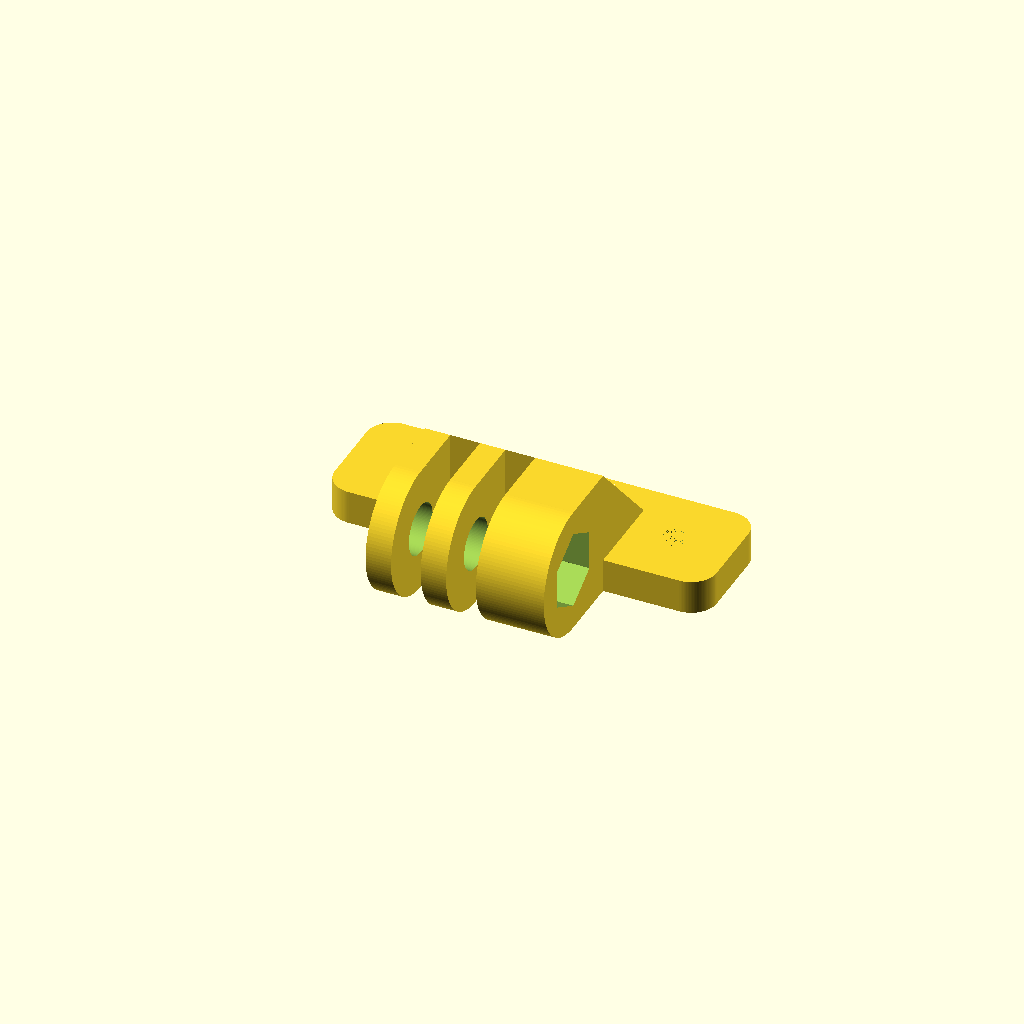
Cell 1 — every parameter at its default value.
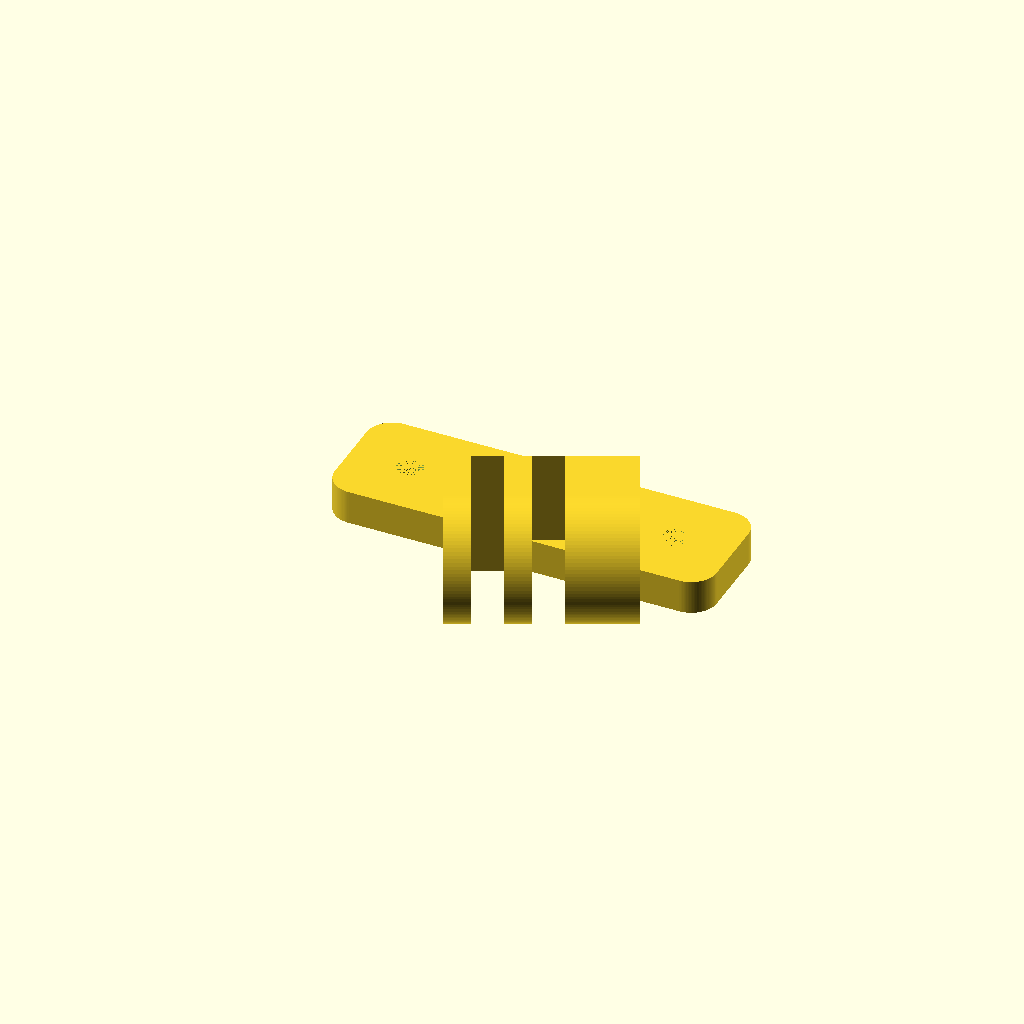
Cell 2: the same model with gopro_angle = 25.
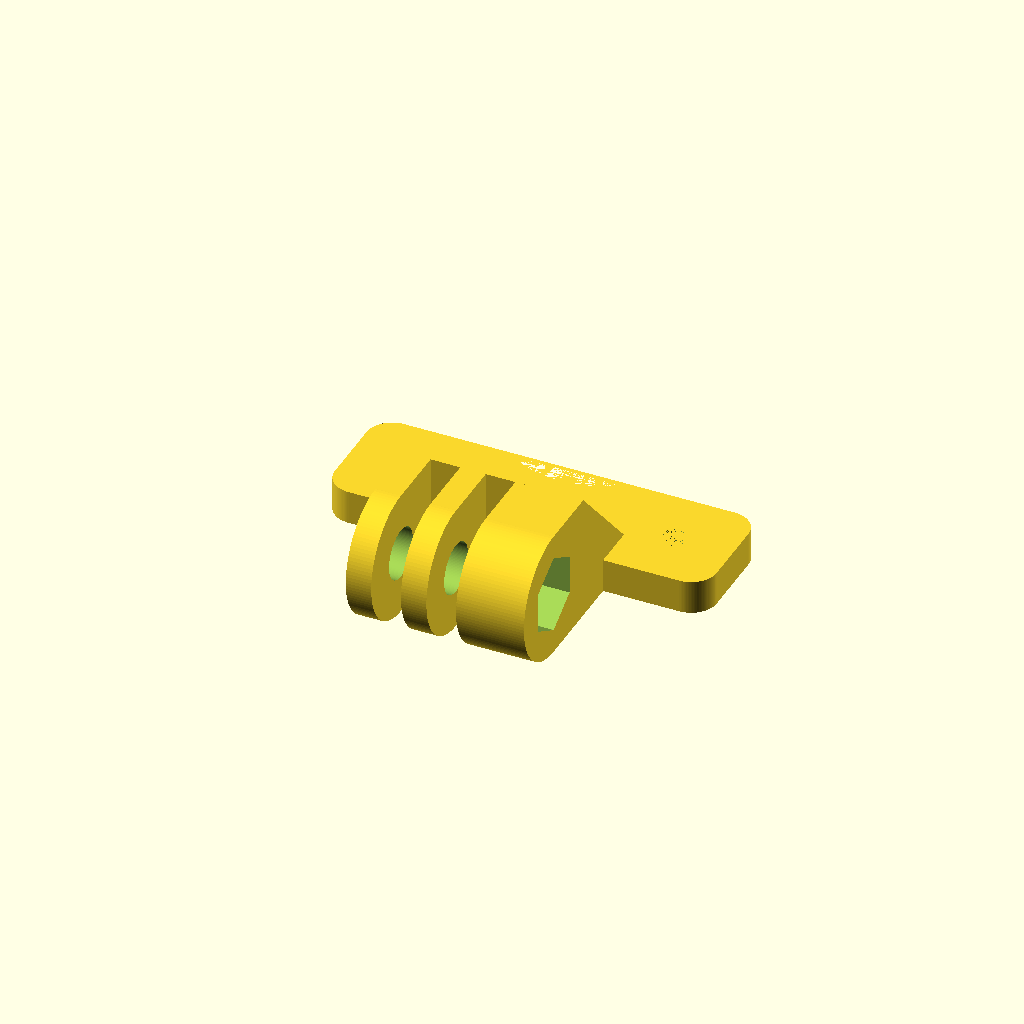
Cell 3 — gopro_distance set to 5, the other parameters unchanged.
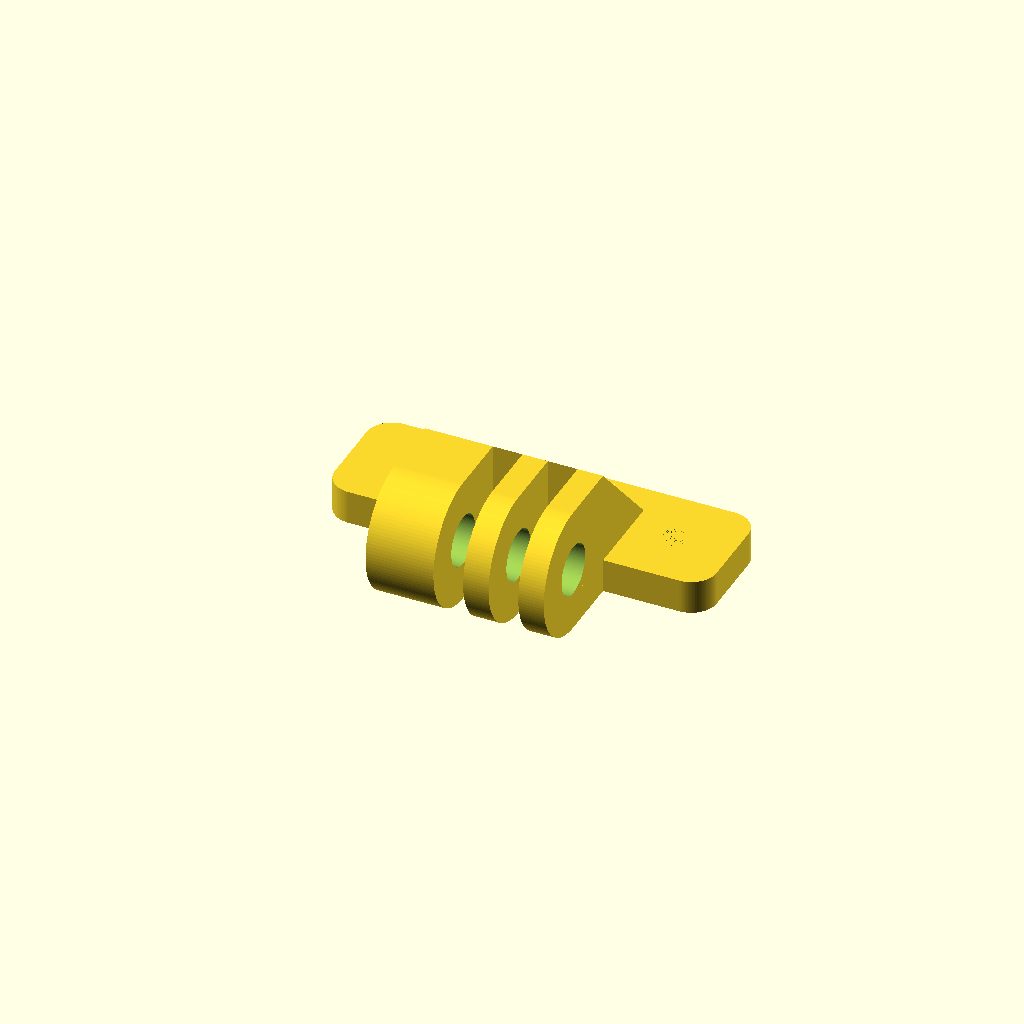
Cell 4: the same model with trapped_nut_position = 180.
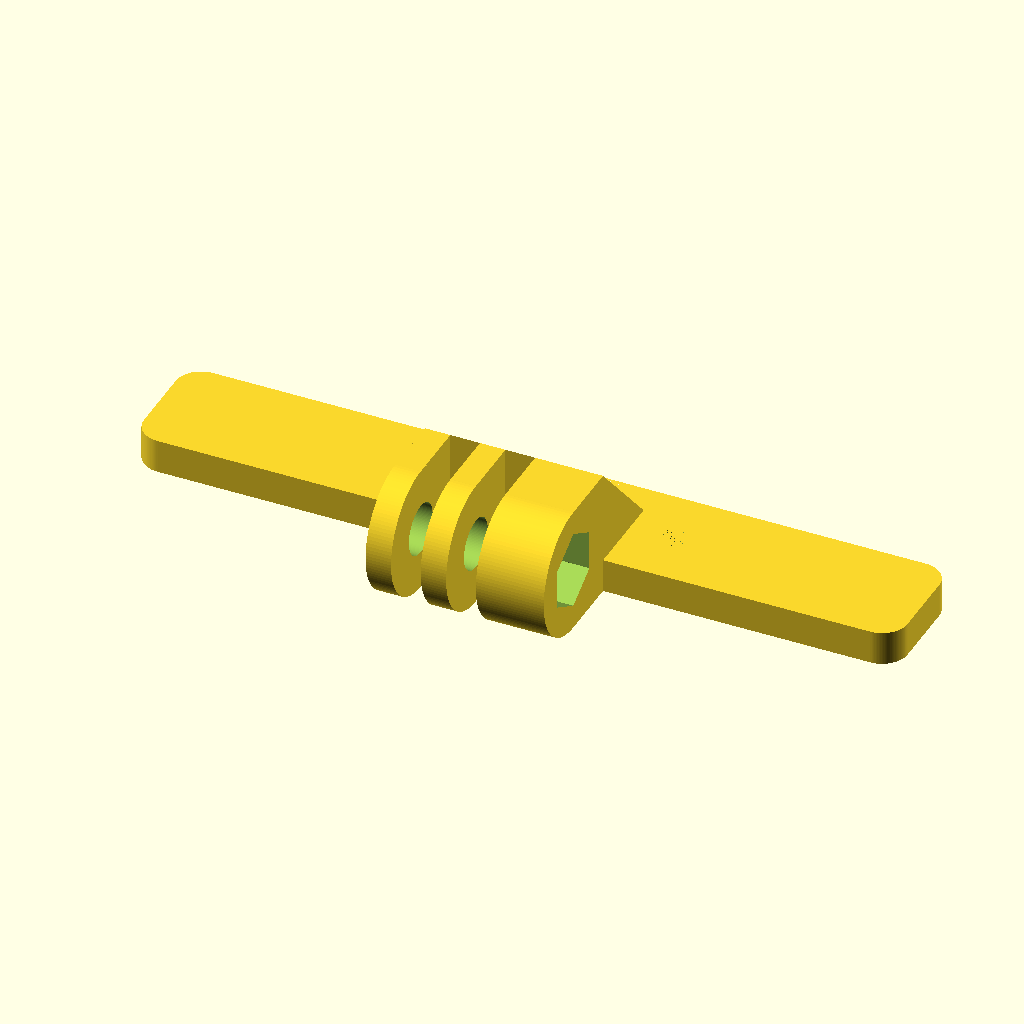
Cell 5: bracket_width = 90 (everything else at default).
All cells are drawn from one camera (rotation 55°, 0°, 25°, orthographic, colour scheme Cornfield), so only the parameter changes between them.
OpenSCAD source file customizable_gopro_mount/customizable_gopro_mount.scad:
// Customizable GoPro mount for Anet A6 Z motor
// Copyright: Olle Wreede 2019
// License: CC BY-SA

// 31 between mount holes
// 12 mm deep
// 7 mm to holes from edge

// 19 mm diameter of z axis
// 23 mm to center of z axis

//CUSTOMIZER VARIABLES

// Angle of GoPro mount
gopro_angle = 0; // [-25:25]

// Distance in mm of GoPro mount
gopro_distance = 0; // [0:0.2:5]

// Width in mm of bracket
bracket_width = 45;

// Depth in mm of bracket
bracket_depth = 14;

// Thickness in mm of bracket
bracket_thickness = 4;

// Radius in mm of bracket corners
bracket_corner_radius = 3; // [1:0.5:5]

// Diameter in mm of mount screw holes
mount_hole_diameter = 3;

// Distance in mm between mount screw holes
mount_hole_distance = 31;

// Position of trapped nut
trapped_nut_position = 0; // [180:Left, 0:Right]

// Distance in mm from edge to center of mount hole
mount_hole_distance_from_edge = 7;

// Distance in mm to center of Z axis
z_axis_distance = 23;

// Diameter in mm of Z axis hole
z_axis_diameter = 23;

//CUSTOMIZER VARIABLES END

/* [Hidden] */

$fn=120;

gopro_size = 15;

/*
 * GoPro Mount
 * by DMCShep, licensed under the BSD License license.
 * https://www.thingiverse.com/thing:3088912
 */

module nut_hole()
{
	rotate([0, 90, 0]) // (Un)comment to rotate nut hole
	rotate([90, 0, 0])
		for(i = [0:(360 / 3):359])
		{
			rotate([0, 0, i]) cube([4.6765, 8.1, 5], center = true);
		}
}

module flap(width, depth = 0)
{
	rotate([90, 0, 0])
	union()
	{
		translate([3.5, -7.5, 0]) cube([4 + depth, 15, width]);
		translate([0, -7.5, 0]) cube([7.5 + depth, 4, width]);
		translate([0, 3.5, 0]) cube([7.5 + depth, 4, width]);

		difference()
		{
			cylinder(h = width, d = 15);
			translate([0, 0, -1]) cylinder(h = width + 2, d = 6);
		}
	}
}

module mount2(depth = 0)
{
	union()
	{
		translate([0, 4, 0]) flap(3, depth);
		translate([0, 10.5, 0]) flap(3, depth);
	}
}

module mount3(depth = 0)
{
	union()
	{
		difference()
		{
			translate([0, -2.5, 0]) flap(8, depth);
			translate([0, -8.5, 0]) nut_hole();
		}

		mount2(depth);
	}
}

/* End of GoPro mount */

/* Helper modules */

module cylinder_outer(diameter, height, fn) {
   fudge = 1 / cos(180 / fn);
   cylinder(h=height, r=diameter / 2 * fudge, $fn=fn, center=true);
}

module cube_rounded(width, height, thickness, radius=1) {
	minkowski() {
		cube([width - 2 * radius, height - 2 * radius, thickness/2], center = true);
		cylinder(r = radius, h = thickness/2, center = true);
	}
}

/* Mount */

module mount_holes(hole_diameter, hole_distance, hole_edge, depth, thickness) {
    translate([hole_distance / 2, hole_edge - depth / 2, 0])
    rotate([0, 0, 90])
    cylinder_outer(hole_diameter, thickness, $fn);
    translate([-hole_distance / 2, hole_edge - depth / 2, 0])
    rotate([0, 0, 90])
    cylinder_outer(hole_diameter, thickness, $fn);
}

module mount_bracket(width, depth, thickness, radius, hole_diameter, hole_distance, hole_edge) {
    difference() {
        cube_rounded(width, depth, thickness, radius);
        
        // Mount holes
        mount_holes(hole_diameter, hole_distance, hole_edge, depth, thickness);
    }
}

module gopro_arm(width, length) {
    polyhedron(points=[
        [0, 0, 0], // 0 B UL
        [width, 0, 0], // 1 B UR
        [width, -length, 0], // 2 B LR
        [0, -length, 0], // 3 B LL
        [width, -length, gopro_size], // 4 T LR
        [0, -length, gopro_size] // 5 T LL
    ],
    faces=[
        [0, 3, 2, 1], // Bottom
        [0, 1, 4, 5], // Top
        [3, 5, 4, 2], // Back
        [0, 5, 3], // Left
        [2, 4, 1], // Right
    ]);
}

module gopro_mount(bracket_depth, bracket_thickness, angle) {
    translate([0, - gopro_size / 2 - bracket_depth / 2, gopro_size / 2 - bracket_thickness / 2])
    rotate([angle, 0, 90])
    mount3();

    translate([-10.5, bracket_depth / 2, - bracket_thickness / 2])
    gopro_arm(21, bracket_depth);
}

module gopro_bracket() {
    difference() {
        union() {
            mount_bracket(bracket_width, bracket_depth, bracket_thickness, bracket_corner_radius, mount_hole_diameter, mount_hole_distance, mount_hole_distance_from_edge);

            translate([0, -gopro_distance, 0])
            rotate([0, 0, gopro_angle])
            gopro_mount(bracket_depth, bracket_thickness, trapped_nut_position);
        }

        // Z axis cutout
        translate([0, z_axis_distance - bracket_depth / 2, 0])
        cylinder_outer(z_axis_diameter, bracket_thickness, $fn);
    }
}

gopro_bracket();
Customizer parameters (derived from the source; name, type, default, range or options):
gopro_angle: number, default 0, range -25 to 25
gopro_distance: number, default 0, range 0 to 5, step 0.2
bracket_width: number, default 45
bracket_depth: number, default 14
bracket_thickness: number, default 4
bracket_corner_radius: number, default 3, range 1 to 5, step 0.5
mount_hole_diameter: number, default 3
mount_hole_distance: number, default 31
trapped_nut_position: number, default 0, options 180, 0
mount_hole_distance_from_edge: number, default 7
z_axis_distance: number, default 23
z_axis_diameter: number, default 23
